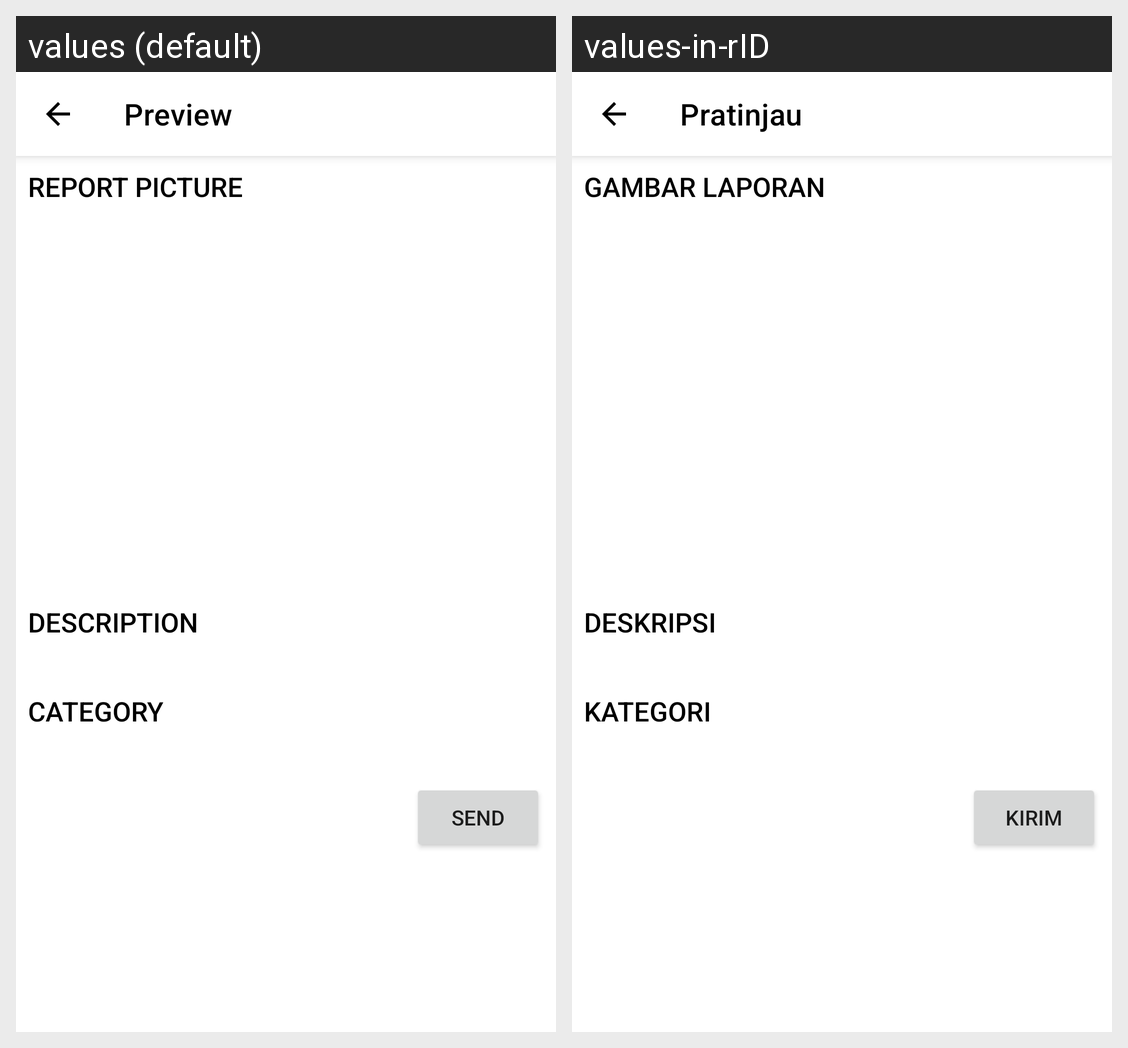

The Android screen above is rendered under two locales of the same app. Produce the string resources it draws, with the default and per-locale values.
Android screen res/layout/summary_fragment.xml rendered under 2 locales, left to right: values (default), values-in-rID. Device: Nexus 5 (rendered at 1080×1920; each locale shown at half size, 540×960, under a caption strip naming it); theme Theme.JakiRespons.
Strings drawn on this screen, with the default value and each locale's value (text and hints the layout hard-codes, and strings that could not be matched under every locale, appear in the picture but are not listed):

preview
  values: Preview
  values-in-rID: Pratinjau

report_picture
  values: REPORT PICTURE
  values-in-rID: GAMBAR LAPORAN 

description
  values: DESCRIPTION
  values-in-rID: DESKRIPSI 

category
  values: CATEGORY
  values-in-rID: KATEGORI

send
  values: Send
  values-in-rID: Kirim
